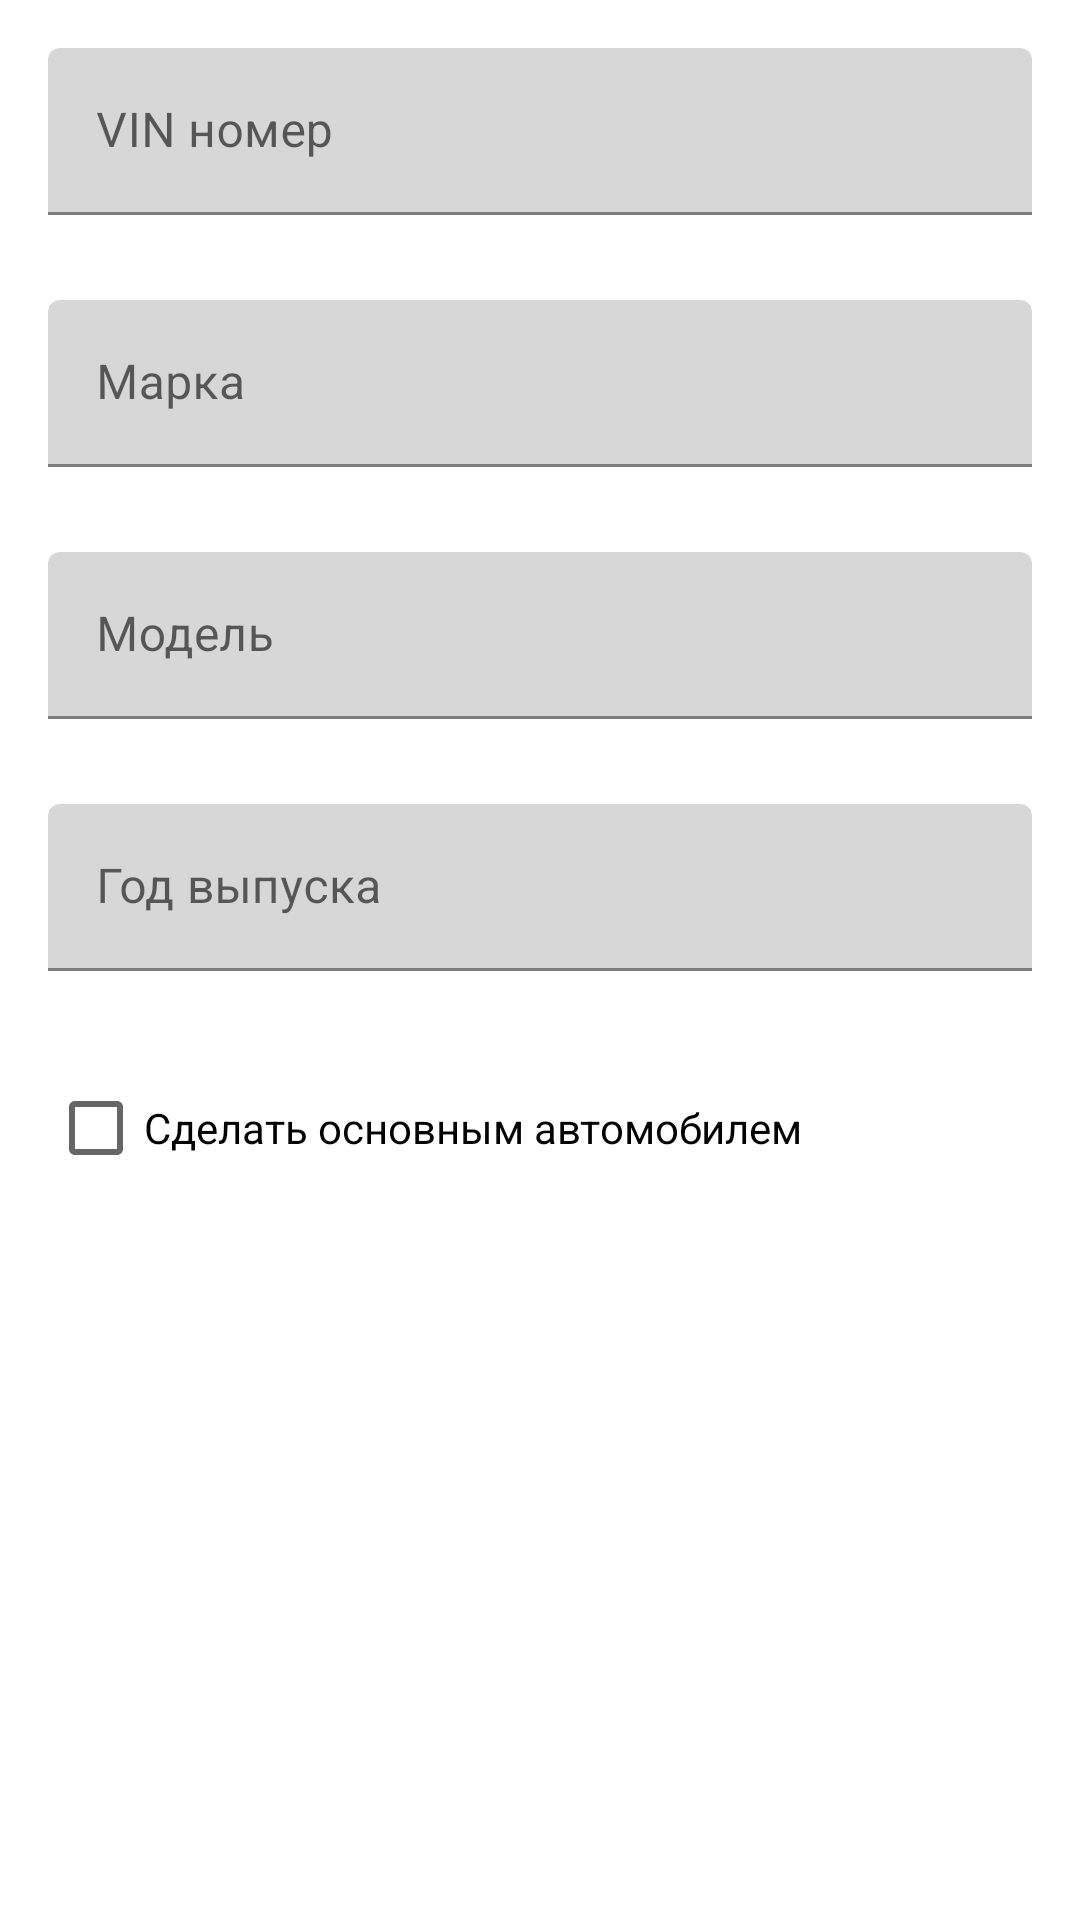

Here is an Android app screen rendered from its layout file. Give the layout XML and the strings, colors and styles it references.
<!-- AndroidManifest.xml: application theme Theme.Smart_road -->
<!-- res/layout/dialog_add_car.xml -->
<?xml version="1.0" encoding="utf-8"?>
<LinearLayout xmlns:android="http://schemas.android.com/apk/res/android"
    xmlns:app="http://schemas.android.com/apk/res-auto"
    android:layout_width="match_parent"
    android:layout_height="wrap_content"
    android:orientation="vertical"
    android:padding="16dp">

    <com.google.android.material.textfield.TextInputLayout
        android:id="@+id/vinLayout"
        android:layout_width="match_parent"
        android:layout_height="wrap_content"
        android:layout_marginBottom="8dp"
        app:errorEnabled="true">

        <com.google.android.material.textfield.TextInputEditText
            android:id="@+id/vinInput"
            android:layout_width="match_parent"
            android:layout_height="wrap_content"
            android:hint="VIN номер"
            android:inputType="textCapCharacters"
            android:maxLines="1"/>
    </com.google.android.material.textfield.TextInputLayout>

    <com.google.android.material.textfield.TextInputLayout
        android:id="@+id/brandLayout"
        android:layout_width="match_parent"
        android:layout_height="wrap_content"
        android:layout_marginBottom="8dp"
        app:errorEnabled="true">

        <com.google.android.material.textfield.TextInputEditText
            android:id="@+id/brandInput"
            android:layout_width="match_parent"
            android:layout_height="wrap_content"
            android:hint="Марка"
            android:inputType="textCapWords"
            android:maxLines="1"/>
    </com.google.android.material.textfield.TextInputLayout>

    <com.google.android.material.textfield.TextInputLayout
        android:id="@+id/modelLayout"
        android:layout_width="match_parent"
        android:layout_height="wrap_content"
        android:layout_marginBottom="8dp"
        app:errorEnabled="true">

        <com.google.android.material.textfield.TextInputEditText
            android:id="@+id/modelInput"
            android:layout_width="match_parent"
            android:layout_height="wrap_content"
            android:hint="Модель"
            android:inputType="textCapWords"
            android:maxLines="1"/>
    </com.google.android.material.textfield.TextInputLayout>

    <com.google.android.material.textfield.TextInputLayout
        android:id="@+id/yearLayout"
        android:layout_width="match_parent"
        android:layout_height="wrap_content"
        app:errorEnabled="true">

        <com.google.android.material.textfield.TextInputEditText
            android:id="@+id/yearInput"
            android:layout_width="match_parent"
            android:layout_height="wrap_content"
            android:hint="Год выпуска"
            android:inputType="number"
            android:maxLines="1"/>
    </com.google.android.material.textfield.TextInputLayout>

    <CheckBox
        android:id="@+id/defaultCheckbox"
        android:layout_width="wrap_content"
        android:layout_height="wrap_content"
        android:layout_marginTop="8dp"
        android:text="Сделать основным автомобилем"/>
</LinearLayout>
<!-- resources referenced by this layout -->
<resources>
  <style name="Theme.Smart_road" parent="Theme.MaterialComponents.DayNight.NoActionBar">
          
          <item name="colorPrimary">@color/gray_800</item>
          <item name="colorPrimaryVariant">@color/gray_600</item>
          <item name="colorOnPrimary">@color/white</item>
  
          
          <item name="colorSecondary">@color/gray_700</item>
          <item name="colorSecondaryVariant">@color/gray_500</item>
          <item name="colorOnSecondary">@color/white</item>
  
          
          <item name="android:windowBackground">@color/background_light</item>
          <item name="colorSurface">@color/surface_light</item>
          <item name="colorSurfaceVariant">@color/gray_200</item>
          <item name="colorOnSurface">@color/on_surface_light</item>
  
          
          <item name="colorOutline">@color/outline_light</item>
  
          
          <item name="android:statusBarColor">?attr/colorSurface</item>
          <item name="android:navigationBarColor">?attr/colorSurface</item>
  
          
          <item name="colorCardBackground">@color/card_background_light</item>
          <item name="colorCardText">@color/card_text_light</item>
          <item name="emptyStateIconTint">@color/empty_state_icon_tint_light</item>
          <item name="colorCardSelected">@color/gray_300</item>
          <item name="colorOnCardText">@color/on_surface_light</item>
          <item name="colorCardStroke">@color/outline_light</item>
  
          
          <item name="cardBackgroundColor">?attr/colorCardBackground</item>
          <item name="cardTextColor">?attr/colorCardText</item>
  
          
          <item name="actionOverflowButtonStyle">@style/MyOverflowStyleLight</item>
      </style>
  <color name="gray_800">#FF424242</color>
  <color name="gray_600">#FF757575</color>
  <color name="white">#FFFFFFFF</color>
  <color name="gray_700">#FF616161</color>
  <color name="gray_500">#FF9E9E9E</color>
  <color name="background_light">@color/white</color>
  <color name="surface_light">@color/gray_100</color>
  <color name="gray_200">#FFEEEEEE</color>
  <color name="on_surface_light">@color/black</color>
  <color name="outline_light">@color/gray_300</color>
  <color name="card_background_light">@color/white</color>
  <color name="card_text_light">@color/black</color>
  <color name="empty_state_icon_tint_light">@color/gray_500</color>
  <color name="gray_300">#FFE0E0E0</color>
  <style name="MyOverflowStyleLight" parent="Widget.AppCompat.ActionButton.Overflow">
          <item name="android:tint">@color/black</item>
      </style>
  <color name="gray_100">#FFF5F5F5</color>
  <color name="black">#FF000000</color>
</resources>
